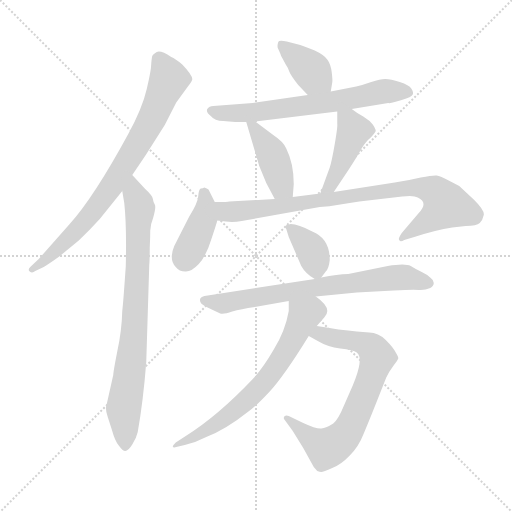
t = 0.00 s
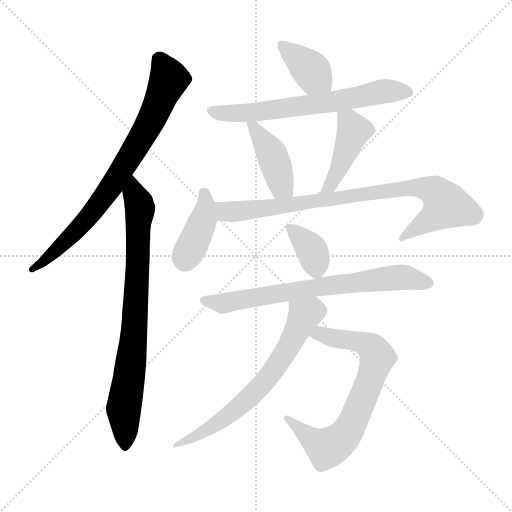
t = 1.79 s
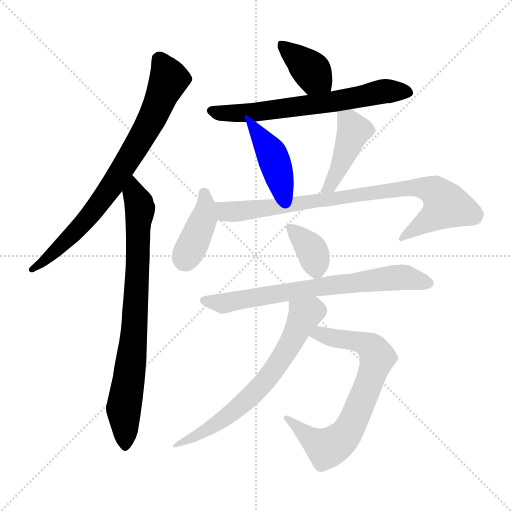
t = 3.58 s
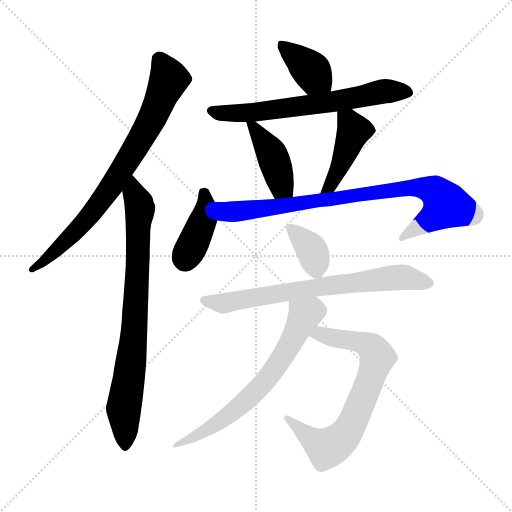
t = 5.37 s
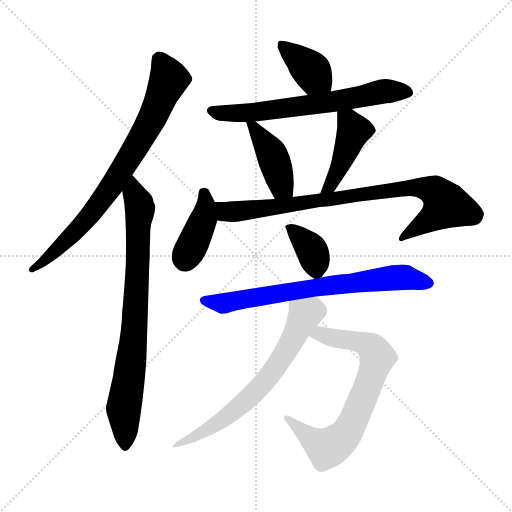
t = 7.16 s
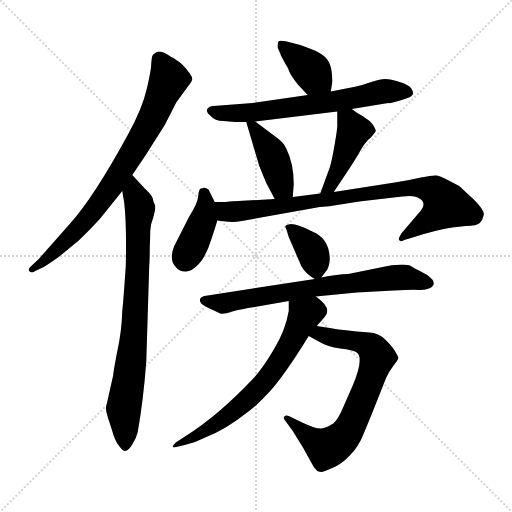
t = 8.96 s

The animated SVG that drew these frames (rendered in a browser with its animation timeline set to each time). Animation: 12 CSS @keyframes rules; one cycle of 8.96 s.

<svg version="1.1" viewBox="0 0 1024 1024" xmlns="http://www.w3.org/2000/svg">
  <g stroke="lightgray" stroke-dasharray="1,1" stroke-width="1" transform="scale(4, 4)">
    <line x1="0" y1="0" x2="256" y2="256"></line>
    <line x1="256" y1="0" x2="0" y2="256"></line>
    <line x1="128" y1="0" x2="128" y2="256"></line>
    <line x1="0" y1="128" x2="256" y2="128"></line>
  </g>
<g transform="scale(1, -1) translate(0, -860)">
   <style type="text/css">
    @keyframes keyframes0 {
      from {
       stroke: blue;
       stroke-dashoffset: 773;
       stroke-width: 128;
       }
       72% {
       animation-timing-function: step-end;
       stroke: blue;
       stroke-dashoffset: 0;
       stroke-width: 128;
       }
       to {
       stroke: black;
       stroke-width: 1024;
       }
       }
       #make-me-a-hanzi-animation-0 {
         animation: keyframes0 0.879069s both;
         animation-delay: 0.000000s;
         animation-timing-function: linear;
       }
    @keyframes keyframes1 {
      from {
       stroke: blue;
       stroke-dashoffset: 795;
       stroke-width: 128;
       }
       72% {
       animation-timing-function: step-end;
       stroke: blue;
       stroke-dashoffset: 0;
       stroke-width: 128;
       }
       to {
       stroke: black;
       stroke-width: 1024;
       }
       }
       #make-me-a-hanzi-animation-1 {
         animation: keyframes1 0.896973s both;
         animation-delay: 0.879069s;
         animation-timing-function: linear;
       }
    @keyframes keyframes2 {
      from {
       stroke: blue;
       stroke-dashoffset: 381;
       stroke-width: 128;
       }
       55% {
       animation-timing-function: step-end;
       stroke: blue;
       stroke-dashoffset: 0;
       stroke-width: 128;
       }
       to {
       stroke: black;
       stroke-width: 1024;
       }
       }
       #make-me-a-hanzi-animation-2 {
         animation: keyframes2 0.560059s both;
         animation-delay: 1.776042s;
         animation-timing-function: linear;
       }
    @keyframes keyframes3 {
      from {
       stroke: blue;
       stroke-dashoffset: 652;
       stroke-width: 128;
       }
       68% {
       animation-timing-function: step-end;
       stroke: blue;
       stroke-dashoffset: 0;
       stroke-width: 128;
       }
       to {
       stroke: black;
       stroke-width: 1024;
       }
       }
       #make-me-a-hanzi-animation-3 {
         animation: keyframes3 0.780599s both;
         animation-delay: 2.336100s;
         animation-timing-function: linear;
       }
    @keyframes keyframes4 {
      from {
       stroke: blue;
       stroke-dashoffset: 420;
       stroke-width: 128;
       }
       58% {
       animation-timing-function: step-end;
       stroke: blue;
       stroke-dashoffset: 0;
       stroke-width: 128;
       }
       to {
       stroke: black;
       stroke-width: 1024;
       }
       }
       #make-me-a-hanzi-animation-4 {
         animation: keyframes4 0.591797s both;
         animation-delay: 3.116699s;
         animation-timing-function: linear;
       }
    @keyframes keyframes5 {
      from {
       stroke: blue;
       stroke-dashoffset: 433;
       stroke-width: 128;
       }
       58% {
       animation-timing-function: step-end;
       stroke: blue;
       stroke-dashoffset: 0;
       stroke-width: 128;
       }
       to {
       stroke: black;
       stroke-width: 1024;
       }
       }
       #make-me-a-hanzi-animation-5 {
         animation: keyframes5 0.602376s both;
         animation-delay: 3.708496s;
         animation-timing-function: linear;
       }
    @keyframes keyframes6 {
      from {
       stroke: blue;
       stroke-dashoffset: 399;
       stroke-width: 128;
       }
       56% {
       animation-timing-function: step-end;
       stroke: blue;
       stroke-dashoffset: 0;
       stroke-width: 128;
       }
       to {
       stroke: black;
       stroke-width: 1024;
       }
       }
       #make-me-a-hanzi-animation-6 {
         animation: keyframes6 0.574707s both;
         animation-delay: 4.310872s;
         animation-timing-function: linear;
       }
    @keyframes keyframes7 {
      from {
       stroke: blue;
       stroke-dashoffset: 839;
       stroke-width: 128;
       }
       73% {
       animation-timing-function: step-end;
       stroke: blue;
       stroke-dashoffset: 0;
       stroke-width: 128;
       }
       to {
       stroke: black;
       stroke-width: 1024;
       }
       }
       #make-me-a-hanzi-animation-7 {
         animation: keyframes7 0.932780s both;
         animation-delay: 4.885579s;
         animation-timing-function: linear;
       }
    @keyframes keyframes8 {
      from {
       stroke: blue;
       stroke-dashoffset: 362;
       stroke-width: 128;
       }
       54% {
       animation-timing-function: step-end;
       stroke: blue;
       stroke-dashoffset: 0;
       stroke-width: 128;
       }
       to {
       stroke: black;
       stroke-width: 1024;
       }
       }
       #make-me-a-hanzi-animation-8 {
         animation: keyframes8 0.544596s both;
         animation-delay: 5.818359s;
         animation-timing-function: linear;
       }
    @keyframes keyframes9 {
      from {
       stroke: blue;
       stroke-dashoffset: 708;
       stroke-width: 128;
       }
       70% {
       animation-timing-function: step-end;
       stroke: blue;
       stroke-dashoffset: 0;
       stroke-width: 128;
       }
       to {
       stroke: black;
       stroke-width: 1024;
       }
       }
       #make-me-a-hanzi-animation-9 {
         animation: keyframes9 0.826172s both;
         animation-delay: 6.362956s;
         animation-timing-function: linear;
       }
    @keyframes keyframes10 {
      from {
       stroke: blue;
       stroke-dashoffset: 716;
       stroke-width: 128;
       }
       70% {
       animation-timing-function: step-end;
       stroke: blue;
       stroke-dashoffset: 0;
       stroke-width: 128;
       }
       to {
       stroke: black;
       stroke-width: 1024;
       }
       }
       #make-me-a-hanzi-animation-10 {
         animation: keyframes10 0.832682s both;
         animation-delay: 7.189128s;
         animation-timing-function: linear;
       }
    @keyframes keyframes11 {
      from {
       stroke: blue;
       stroke-dashoffset: 667;
       stroke-width: 128;
       }
       68% {
       animation-timing-function: step-end;
       stroke: blue;
       stroke-dashoffset: 0;
       stroke-width: 128;
       }
       to {
       stroke: black;
       stroke-width: 1024;
       }
       }
       #make-me-a-hanzi-animation-11 {
         animation: keyframes11 0.792806s both;
         animation-delay: 8.021810s;
         animation-timing-function: linear;
       }
</style>
<path d="M 264.5 510.0 L 291.5 550.0 L 329.5 610.0 L 352.5 655.0 L 376.5 688.0 Q 383.5 697.0 384.5 701.0 Q 385.5 709.0 364.5 731.0 Q 350.5 743.0 342.5 746.0 Q 321.5 760.0 313.5 756.0 Q 305.5 751.0 304.5 748.0 Q 303.5 745.0 302.5 733.0 Q 302.5 720.0 293.5 682.0 Q 284.5 643.0 256.5 592.0 Q 187.5 465.0 138.5 411.0 L 77.5 342.0 L 61.5 327.0 Q 54.5 321.0 59.5 317.0 Q 64.5 313.0 70.5 318.0 L 87.5 326.0 Q 100.5 334.0 118.5 347.0 L 157.5 379.0 Q 179.5 400.0 199.5 422.0 L 244.5 478.0 L 264.5 510.0 Z" fill="lightgray"></path> 
<path d="M 226.5 110.0 L 213.5 52.0 Q 209.5 43.0 215.5 26.0 L 224.5 -2.0 Q 229.5 -21.0 237.5 -31.0 Q 245.5 -42.0 250.5 -42.0 Q 256.5 -42.0 264.5 -29.0 Q 272.5 -17.0 275.5 -4.0 Q 286.5 58.0 292.5 136.0 L 298.5 330.0 Q 299.5 340.0 299.5 365.0 Q 300.5 385.0 300.5 399.0 Q 301.5 413.0 306.5 425.0 Q 312.5 446.0 309.5 451.0 Q 306.5 456.0 305.5 463.0 Q 304.5 469.0 289.5 483.0 L 264.5 510.0 C 244.5 532.0 239.5 508.0 244.5 478.0 L 248.5 454.0 Q 253.5 409.0 251.5 327.0 Q 246.5 254.0 244.5 238.0 Q 243.5 198.0 234.5 157.0 Q 226.5 116.0 226.5 110.0 Z" fill="lightgray"></path> 
<path d="M 661.5 677.0 L 664.5 695.0 Q 665.5 698.0 663.5 715.0 Q 661.5 732.0 654.5 741.0 Q 648.5 750.0 629.5 759.0 Q 610.5 767.0 600.5 770.0 L 573.5 777.0 Q 557.5 780.0 556.5 776.0 Q 553.5 767.0 556.5 762.0 L 560.5 753.0 Q 561.5 749.0 564.5 744.0 L 571.5 731.0 Q 576.5 724.0 578.5 717.0 Q 581.5 709.0 596.5 690.0 L 615.5 670.0 C 636.5 648.0 656.5 647.0 661.5 677.0 Z" fill="lightgray"></path> 
<path d="M 703.5 642.0 L 776.5 654.0 Q 780.5 653.0 789.5 656.0 L 803.5 660.0 Q 823.5 666.0 825.5 671.0 Q 827.5 676.0 822.5 683.0 Q 818.5 690.0 799.5 696.0 Q 781.5 702.0 770.5 702.0 Q 760.5 702.0 742.5 696.0 Q 725.5 690.0 712.5 687.0 L 661.5 677.0 L 615.5 670.0 L 505.5 654.0 L 426.5 648.0 Q 418.5 648.0 414.5 642.0 Q 411.5 635.0 421.5 628.0 Q 429.5 618.0 446.5 618.0 L 470.5 616.0 L 492.5 616.0 L 510.5 617.0 L 674.5 637.0 L 703.5 642.0 Z" fill="lightgray"></path> 
<path d="M 492.5 616.0 L 518.5 528.0 L 532.5 494.0 L 549.5 462.0 C 563.5 436.0 583.5 436.0 585.5 466.0 L 587.5 492.0 Q 587.5 533.0 572.5 563.0 Q 567.5 576.0 546.5 590.0 L 510.5 617.0 C 486.5 635.0 486.5 635.0 492.5 616.0 Z" fill="lightgray"></path> 
<path d="M 667.5 476.0 L 697.5 521.0 Q 714.5 547.0 722.5 562.0 Q 731.5 577.0 741.5 585.0 Q 749.5 594.0 751.5 598.0 Q 751.5 602.0 745.5 611.0 Q 739.5 619.0 726.5 627.0 Q 713.5 634.0 703.5 642.0 C 679.5 660.0 674.5 664.0 674.5 637.0 L 674.5 612.0 Q 675.5 607.0 669.5 572.0 Q 663.5 537.0 659.5 525.0 L 640.5 473.0 C 630.5 445.0 650.5 451.0 667.5 476.0 Z" fill="lightgray"></path> 
<path d="M 408.5 485.0 Q 406.5 483.0 401.5 483.0 Q 397.5 482.0 396.5 468.0 Q 395.5 454.0 378.5 427.0 L 348.5 368.0 Q 344.5 359.0 343.5 347.0 Q 343.5 334.0 351.5 326.0 Q 358.5 317.0 370.5 317.0 Q 382.5 316.0 397.5 332.0 Q 412.5 348.0 422.5 381.0 Q 433.5 414.0 434.5 419.0 C 439.5 436.0 439.5 436.0 429.5 456.0 L 417.5 480.0 Q 417.5 482.0 408.5 485.0 Z" fill="lightgray"></path> 
<path d="M 434.5 419.0 L 451.5 417.0 Q 466.5 415.0 483.5 418.0 L 639.5 446.0 Q 657.5 447.0 680.5 451.0 L 718.5 457.0 L 804.5 467.0 Q 827.5 470.0 835.5 465.0 Q 857.5 455.0 837.5 434.0 L 803.5 394.0 Q 795.5 382.0 798.5 380.0 Q 800.5 375.0 808.5 380.0 L 828.5 386.0 Q 871.5 400.0 904.5 405.0 L 931.5 408.0 Q 953.5 408.0 959.5 414.0 Q 965.5 420.0 967.5 430.0 Q 969.5 439.0 948.5 460.0 L 918.5 488.0 L 893.5 501.0 Q 880.5 508.0 873.5 509.0 Q 866.5 510.0 841.5 505.0 Q 816.5 499.0 789.5 495.0 L 667.5 476.0 L 640.5 473.0 L 585.5 466.0 L 549.5 462.0 L 458.5 457.0 Q 456.5 456.0 429.5 456.0 C 399.5 456.0 404.5 423.0 434.5 419.0 Z" fill="lightgray"></path> 
<path d="M 642.5 305.0 L 651.5 317.0 Q 657.5 322.0 659.5 340.0 Q 659.5 383.0 624.5 397.0 Q 596.5 412.0 581.5 412.0 L 573.5 410.0 Q 568.5 408.0 572.5 402.0 L 577.5 386.0 L 602.5 328.0 Q 611.5 312.0 629.5 302.0 C 636.5 298.0 636.5 298.0 642.5 305.0 Z" fill="lightgray"></path> 
<path d="M 631.5 267.0 L 713.5 275.0 L 787.5 279.0 Q 826.5 281.0 837.5 280.0 Q 849.5 279.0 860.5 284.0 Q 867.5 288.0 867.5 294.0 Q 867.5 300.0 861.5 304.0 Q 854.5 311.0 843.5 316.0 Q 832.5 321.0 821.5 328.0 Q 810.5 334.0 775.5 328.0 L 696.5 312.0 Q 675.5 312.0 642.5 305.0 L 629.5 302.0 L 415.5 269.0 Q 393.5 267.0 402.5 253.0 Q 407.5 248.0 423.5 241.0 L 440.5 233.0 Q 447.5 231.0 464.5 237.0 Q 481.5 242.0 509.5 246.0 L 577.5 258.0 L 631.5 267.0 Z" fill="lightgray"></path> 
<path d="M 738.5 195.0 L 713.5 197.0 Q 680.5 200.0 633.5 208.0 C 603.5 213.0 591.5 203.0 617.5 188.0 L 635.5 178.0 Q 655.5 166.0 680.5 163.0 Q 706.5 160.0 713.5 155.0 Q 728.5 144.0 705.5 89.0 L 687.5 48.0 Q 676.5 21.0 666.5 13.0 Q 652.5 4.0 642.5 3.0 Q 632.5 2.0 606.5 14.0 L 577.5 28.0 Q 572.5 30.0 569.5 28.0 Q 565.5 24.0 569.5 20.0 L 585.5 -2.0 L 606.5 -36.0 L 627.5 -74.0 L 634.5 -82.0 Q 639.5 -84.0 642.5 -84.0 Q 646.5 -84.0 664.5 -76.0 Q 682.5 -69.0 699.5 -51.0 Q 717.5 -33.0 727.5 -7.0 Q 738.5 19.0 755.5 62.0 L 772.5 105.0 Q 777.5 116.0 786.5 128.0 Q 795.5 140.0 796.5 143.0 Q 797.5 145.0 791.5 155.0 Q 786.5 165.0 771.5 180.0 Q 756.5 195.0 738.5 195.0 Z" fill="lightgray"></path> 
<path d="M 633.5 208.0 L 648.5 225.0 Q 666.5 243.0 631.5 267.0 C 607.5 285.0 577.5 288.0 577.5 258.0 L 577.5 238.0 Q 570.5 198.0 547.5 161.0 Q 525.5 123.0 505.5 102.0 Q 436.5 29.0 371.5 -12.0 L 351.5 -25.0 Q 345.5 -31.0 345.5 -33.0 Q 346.5 -36.0 352.5 -34.0 L 369.5 -30.0 Q 391.5 -25.0 412.5 -14.0 Q 451.5 1.0 495.5 36.0 Q 509.5 45.0 538.5 76.0 Q 567.5 107.0 617.5 188.0 L 633.5 208.0 Z" fill="lightgray"></path> 
      <clipPath id="make-me-a-hanzi-clip-0">
      <path d="M 264.5 510.0 L 291.5 550.0 L 329.5 610.0 L 352.5 655.0 L 376.5 688.0 Q 383.5 697.0 384.5 701.0 Q 385.5 709.0 364.5 731.0 Q 350.5 743.0 342.5 746.0 Q 321.5 760.0 313.5 756.0 Q 305.5 751.0 304.5 748.0 Q 303.5 745.0 302.5 733.0 Q 302.5 720.0 293.5 682.0 Q 284.5 643.0 256.5 592.0 Q 187.5 465.0 138.5 411.0 L 77.5 342.0 L 61.5 327.0 Q 54.5 321.0 59.5 317.0 Q 64.5 313.0 70.5 318.0 L 87.5 326.0 Q 100.5 334.0 118.5 347.0 L 157.5 379.0 Q 179.5 400.0 199.5 422.0 L 244.5 478.0 L 264.5 510.0 Z" fill="lightgray"></path>
      </clipPath>
      <path clip-path="url(#make-me-a-hanzi-clip-0)" d="M 318.5 741.0 L 336.5 699.0 L 281.5 582.0 L 222.5 487.0 L 161.5 407.0 L 64.5 321.0 " fill="none" id="make-me-a-hanzi-animation-0" stroke-dasharray="645 1290" stroke-linecap="round"></path>

      <clipPath id="make-me-a-hanzi-clip-1">
      <path d="M 226.5 110.0 L 213.5 52.0 Q 209.5 43.0 215.5 26.0 L 224.5 -2.0 Q 229.5 -21.0 237.5 -31.0 Q 245.5 -42.0 250.5 -42.0 Q 256.5 -42.0 264.5 -29.0 Q 272.5 -17.0 275.5 -4.0 Q 286.5 58.0 292.5 136.0 L 298.5 330.0 Q 299.5 340.0 299.5 365.0 Q 300.5 385.0 300.5 399.0 Q 301.5 413.0 306.5 425.0 Q 312.5 446.0 309.5 451.0 Q 306.5 456.0 305.5 463.0 Q 304.5 469.0 289.5 483.0 L 264.5 510.0 C 244.5 532.0 239.5 508.0 244.5 478.0 L 248.5 454.0 Q 253.5 409.0 251.5 327.0 Q 246.5 254.0 244.5 238.0 Q 243.5 198.0 234.5 157.0 Q 226.5 116.0 226.5 110.0 Z" fill="lightgray"></path>
      </clipPath>
      <path clip-path="url(#make-me-a-hanzi-clip-1)" d="M 265.5 502.0 L 279.5 438.0 L 267.5 187.0 L 247.5 41.0 L 250.5 -34.0 " fill="none" id="make-me-a-hanzi-animation-1" stroke-dasharray="667 1334" stroke-linecap="round"></path>

      <clipPath id="make-me-a-hanzi-clip-2">
      <path d="M 661.5 677.0 L 664.5 695.0 Q 665.5 698.0 663.5 715.0 Q 661.5 732.0 654.5 741.0 Q 648.5 750.0 629.5 759.0 Q 610.5 767.0 600.5 770.0 L 573.5 777.0 Q 557.5 780.0 556.5 776.0 Q 553.5 767.0 556.5 762.0 L 560.5 753.0 Q 561.5 749.0 564.5 744.0 L 571.5 731.0 Q 576.5 724.0 578.5 717.0 Q 581.5 709.0 596.5 690.0 L 615.5 670.0 C 636.5 648.0 656.5 647.0 661.5 677.0 Z" fill="lightgray"></path>
      </clipPath>
      <path clip-path="url(#make-me-a-hanzi-clip-2)" d="M 562.5 769.0 L 619.5 723.0 L 652.5 683.0 " fill="none" id="make-me-a-hanzi-animation-2" stroke-dasharray="253 506" stroke-linecap="round"></path>

      <clipPath id="make-me-a-hanzi-clip-3">
      <path d="M 703.5 642.0 L 776.5 654.0 Q 780.5 653.0 789.5 656.0 L 803.5 660.0 Q 823.5 666.0 825.5 671.0 Q 827.5 676.0 822.5 683.0 Q 818.5 690.0 799.5 696.0 Q 781.5 702.0 770.5 702.0 Q 760.5 702.0 742.5 696.0 Q 725.5 690.0 712.5 687.0 L 661.5 677.0 L 615.5 670.0 L 505.5 654.0 L 426.5 648.0 Q 418.5 648.0 414.5 642.0 Q 411.5 635.0 421.5 628.0 Q 429.5 618.0 446.5 618.0 L 470.5 616.0 L 492.5 616.0 L 510.5 617.0 L 674.5 637.0 L 703.5 642.0 Z" fill="lightgray"></path>
      </clipPath>
      <path clip-path="url(#make-me-a-hanzi-clip-3)" d="M 424.5 638.0 L 441.5 633.0 L 504.5 635.0 L 678.5 658.0 L 756.5 676.0 L 816.5 675.0 " fill="none" id="make-me-a-hanzi-animation-3" stroke-dasharray="524 1048" stroke-linecap="round"></path>

      <clipPath id="make-me-a-hanzi-clip-4">
      <path d="M 492.5 616.0 L 518.5 528.0 L 532.5 494.0 L 549.5 462.0 C 563.5 436.0 583.5 436.0 585.5 466.0 L 587.5 492.0 Q 587.5 533.0 572.5 563.0 Q 567.5 576.0 546.5 590.0 L 510.5 617.0 C 486.5 635.0 486.5 635.0 492.5 616.0 Z" fill="lightgray"></path>
      </clipPath>
      <path clip-path="url(#make-me-a-hanzi-clip-4)" d="M 497.5 609.0 L 509.5 604.0 L 541.5 556.0 L 562.5 489.0 L 578.5 473.0 " fill="none" id="make-me-a-hanzi-animation-4" stroke-dasharray="292 584" stroke-linecap="round"></path>

      <clipPath id="make-me-a-hanzi-clip-5">
      <path d="M 667.5 476.0 L 697.5 521.0 Q 714.5 547.0 722.5 562.0 Q 731.5 577.0 741.5 585.0 Q 749.5 594.0 751.5 598.0 Q 751.5 602.0 745.5 611.0 Q 739.5 619.0 726.5 627.0 Q 713.5 634.0 703.5 642.0 C 679.5 660.0 674.5 664.0 674.5 637.0 L 674.5 612.0 Q 675.5 607.0 669.5 572.0 Q 663.5 537.0 659.5 525.0 L 640.5 473.0 C 630.5 445.0 650.5 451.0 667.5 476.0 Z" fill="lightgray"></path>
      </clipPath>
      <path clip-path="url(#make-me-a-hanzi-clip-5)" d="M 683.5 631.0 L 707.5 599.0 L 672.5 513.0 L 659.5 488.0 L 646.5 478.0 " fill="none" id="make-me-a-hanzi-animation-5" stroke-dasharray="305 610" stroke-linecap="round"></path>

      <clipPath id="make-me-a-hanzi-clip-6">
      <path d="M 408.5 485.0 Q 406.5 483.0 401.5 483.0 Q 397.5 482.0 396.5 468.0 Q 395.5 454.0 378.5 427.0 L 348.5 368.0 Q 344.5 359.0 343.5 347.0 Q 343.5 334.0 351.5 326.0 Q 358.5 317.0 370.5 317.0 Q 382.5 316.0 397.5 332.0 Q 412.5 348.0 422.5 381.0 Q 433.5 414.0 434.5 419.0 C 439.5 436.0 439.5 436.0 429.5 456.0 L 417.5 480.0 Q 417.5 482.0 408.5 485.0 Z" fill="lightgray"></path>
      </clipPath>
      <path clip-path="url(#make-me-a-hanzi-clip-6)" d="M 408.5 474.0 L 411.5 447.0 L 404.5 415.0 L 369.5 340.0 " fill="none" id="make-me-a-hanzi-animation-6" stroke-dasharray="271 542" stroke-linecap="round"></path>

      <clipPath id="make-me-a-hanzi-clip-7">
      <path d="M 434.5 419.0 L 451.5 417.0 Q 466.5 415.0 483.5 418.0 L 639.5 446.0 Q 657.5 447.0 680.5 451.0 L 718.5 457.0 L 804.5 467.0 Q 827.5 470.0 835.5 465.0 Q 857.5 455.0 837.5 434.0 L 803.5 394.0 Q 795.5 382.0 798.5 380.0 Q 800.5 375.0 808.5 380.0 L 828.5 386.0 Q 871.5 400.0 904.5 405.0 L 931.5 408.0 Q 953.5 408.0 959.5 414.0 Q 965.5 420.0 967.5 430.0 Q 969.5 439.0 948.5 460.0 L 918.5 488.0 L 893.5 501.0 Q 880.5 508.0 873.5 509.0 Q 866.5 510.0 841.5 505.0 Q 816.5 499.0 789.5 495.0 L 667.5 476.0 L 640.5 473.0 L 585.5 466.0 L 549.5 462.0 L 458.5 457.0 Q 456.5 456.0 429.5 456.0 C 399.5 456.0 404.5 423.0 434.5 419.0 Z" fill="lightgray"></path>
      </clipPath>
      <path clip-path="url(#make-me-a-hanzi-clip-7)" d="M 439.5 451.0 L 458.5 436.0 L 825.5 485.0 L 853.5 483.0 L 873.5 474.0 L 890.5 446.0 L 803.5 386.0 " fill="none" id="make-me-a-hanzi-animation-7" stroke-dasharray="711 1422" stroke-linecap="round"></path>

      <clipPath id="make-me-a-hanzi-clip-8">
      <path d="M 642.5 305.0 L 651.5 317.0 Q 657.5 322.0 659.5 340.0 Q 659.5 383.0 624.5 397.0 Q 596.5 412.0 581.5 412.0 L 573.5 410.0 Q 568.5 408.0 572.5 402.0 L 577.5 386.0 L 602.5 328.0 Q 611.5 312.0 629.5 302.0 C 636.5 298.0 636.5 298.0 642.5 305.0 Z" fill="lightgray"></path>
      </clipPath>
      <path clip-path="url(#make-me-a-hanzi-clip-8)" d="M 578.5 405.0 L 621.5 363.0 L 632.5 318.0 " fill="none" id="make-me-a-hanzi-animation-8" stroke-dasharray="234 468" stroke-linecap="round"></path>

      <clipPath id="make-me-a-hanzi-clip-9">
      <path d="M 631.5 267.0 L 713.5 275.0 L 787.5 279.0 Q 826.5 281.0 837.5 280.0 Q 849.5 279.0 860.5 284.0 Q 867.5 288.0 867.5 294.0 Q 867.5 300.0 861.5 304.0 Q 854.5 311.0 843.5 316.0 Q 832.5 321.0 821.5 328.0 Q 810.5 334.0 775.5 328.0 L 696.5 312.0 Q 675.5 312.0 642.5 305.0 L 629.5 302.0 L 415.5 269.0 Q 393.5 267.0 402.5 253.0 Q 407.5 248.0 423.5 241.0 L 440.5 233.0 Q 447.5 231.0 464.5 237.0 Q 481.5 242.0 509.5 246.0 L 577.5 258.0 L 631.5 267.0 Z" fill="lightgray"></path>
      </clipPath>
      <path clip-path="url(#make-me-a-hanzi-clip-9)" d="M 410.5 260.0 L 445.5 253.0 L 668.5 291.0 L 788.5 305.0 L 856.5 294.0 " fill="none" id="make-me-a-hanzi-animation-9" stroke-dasharray="580 1160" stroke-linecap="round"></path>

      <clipPath id="make-me-a-hanzi-clip-10">
      <path d="M 738.5 195.0 L 713.5 197.0 Q 680.5 200.0 633.5 208.0 C 603.5 213.0 591.5 203.0 617.5 188.0 L 635.5 178.0 Q 655.5 166.0 680.5 163.0 Q 706.5 160.0 713.5 155.0 Q 728.5 144.0 705.5 89.0 L 687.5 48.0 Q 676.5 21.0 666.5 13.0 Q 652.5 4.0 642.5 3.0 Q 632.5 2.0 606.5 14.0 L 577.5 28.0 Q 572.5 30.0 569.5 28.0 Q 565.5 24.0 569.5 20.0 L 585.5 -2.0 L 606.5 -36.0 L 627.5 -74.0 L 634.5 -82.0 Q 639.5 -84.0 642.5 -84.0 Q 646.5 -84.0 664.5 -76.0 Q 682.5 -69.0 699.5 -51.0 Q 717.5 -33.0 727.5 -7.0 Q 738.5 19.0 755.5 62.0 L 772.5 105.0 Q 777.5 116.0 786.5 128.0 Q 795.5 140.0 796.5 143.0 Q 797.5 145.0 791.5 155.0 Q 786.5 165.0 771.5 180.0 Q 756.5 195.0 738.5 195.0 Z" fill="lightgray"></path>
      </clipPath>
      <path clip-path="url(#make-me-a-hanzi-clip-10)" d="M 624.5 190.0 L 640.5 193.0 L 730.5 172.0 L 747.5 160.0 L 754.5 141.0 L 702.5 10.0 L 684.5 -17.0 L 668.5 -29.0 L 651.5 -36.0 L 573.5 24.0 " fill="none" id="make-me-a-hanzi-animation-10" stroke-dasharray="588 1176" stroke-linecap="round"></path>

      <clipPath id="make-me-a-hanzi-clip-11">
      <path d="M 633.5 208.0 L 648.5 225.0 Q 666.5 243.0 631.5 267.0 C 607.5 285.0 577.5 288.0 577.5 258.0 L 577.5 238.0 Q 570.5 198.0 547.5 161.0 Q 525.5 123.0 505.5 102.0 Q 436.5 29.0 371.5 -12.0 L 351.5 -25.0 Q 345.5 -31.0 345.5 -33.0 Q 346.5 -36.0 352.5 -34.0 L 369.5 -30.0 Q 391.5 -25.0 412.5 -14.0 Q 451.5 1.0 495.5 36.0 Q 509.5 45.0 538.5 76.0 Q 567.5 107.0 617.5 188.0 L 633.5 208.0 Z" fill="lightgray"></path>
      </clipPath>
      <path clip-path="url(#make-me-a-hanzi-clip-11)" d="M 585.5 253.0 L 609.5 230.0 L 573.5 159.0 L 517.5 83.0 L 444.5 20.0 L 388.5 -15.0 L 349.5 -30.0 " fill="none" id="make-me-a-hanzi-animation-11" stroke-dasharray="539 1078" stroke-linecap="round"></path>

</g>
</svg>
